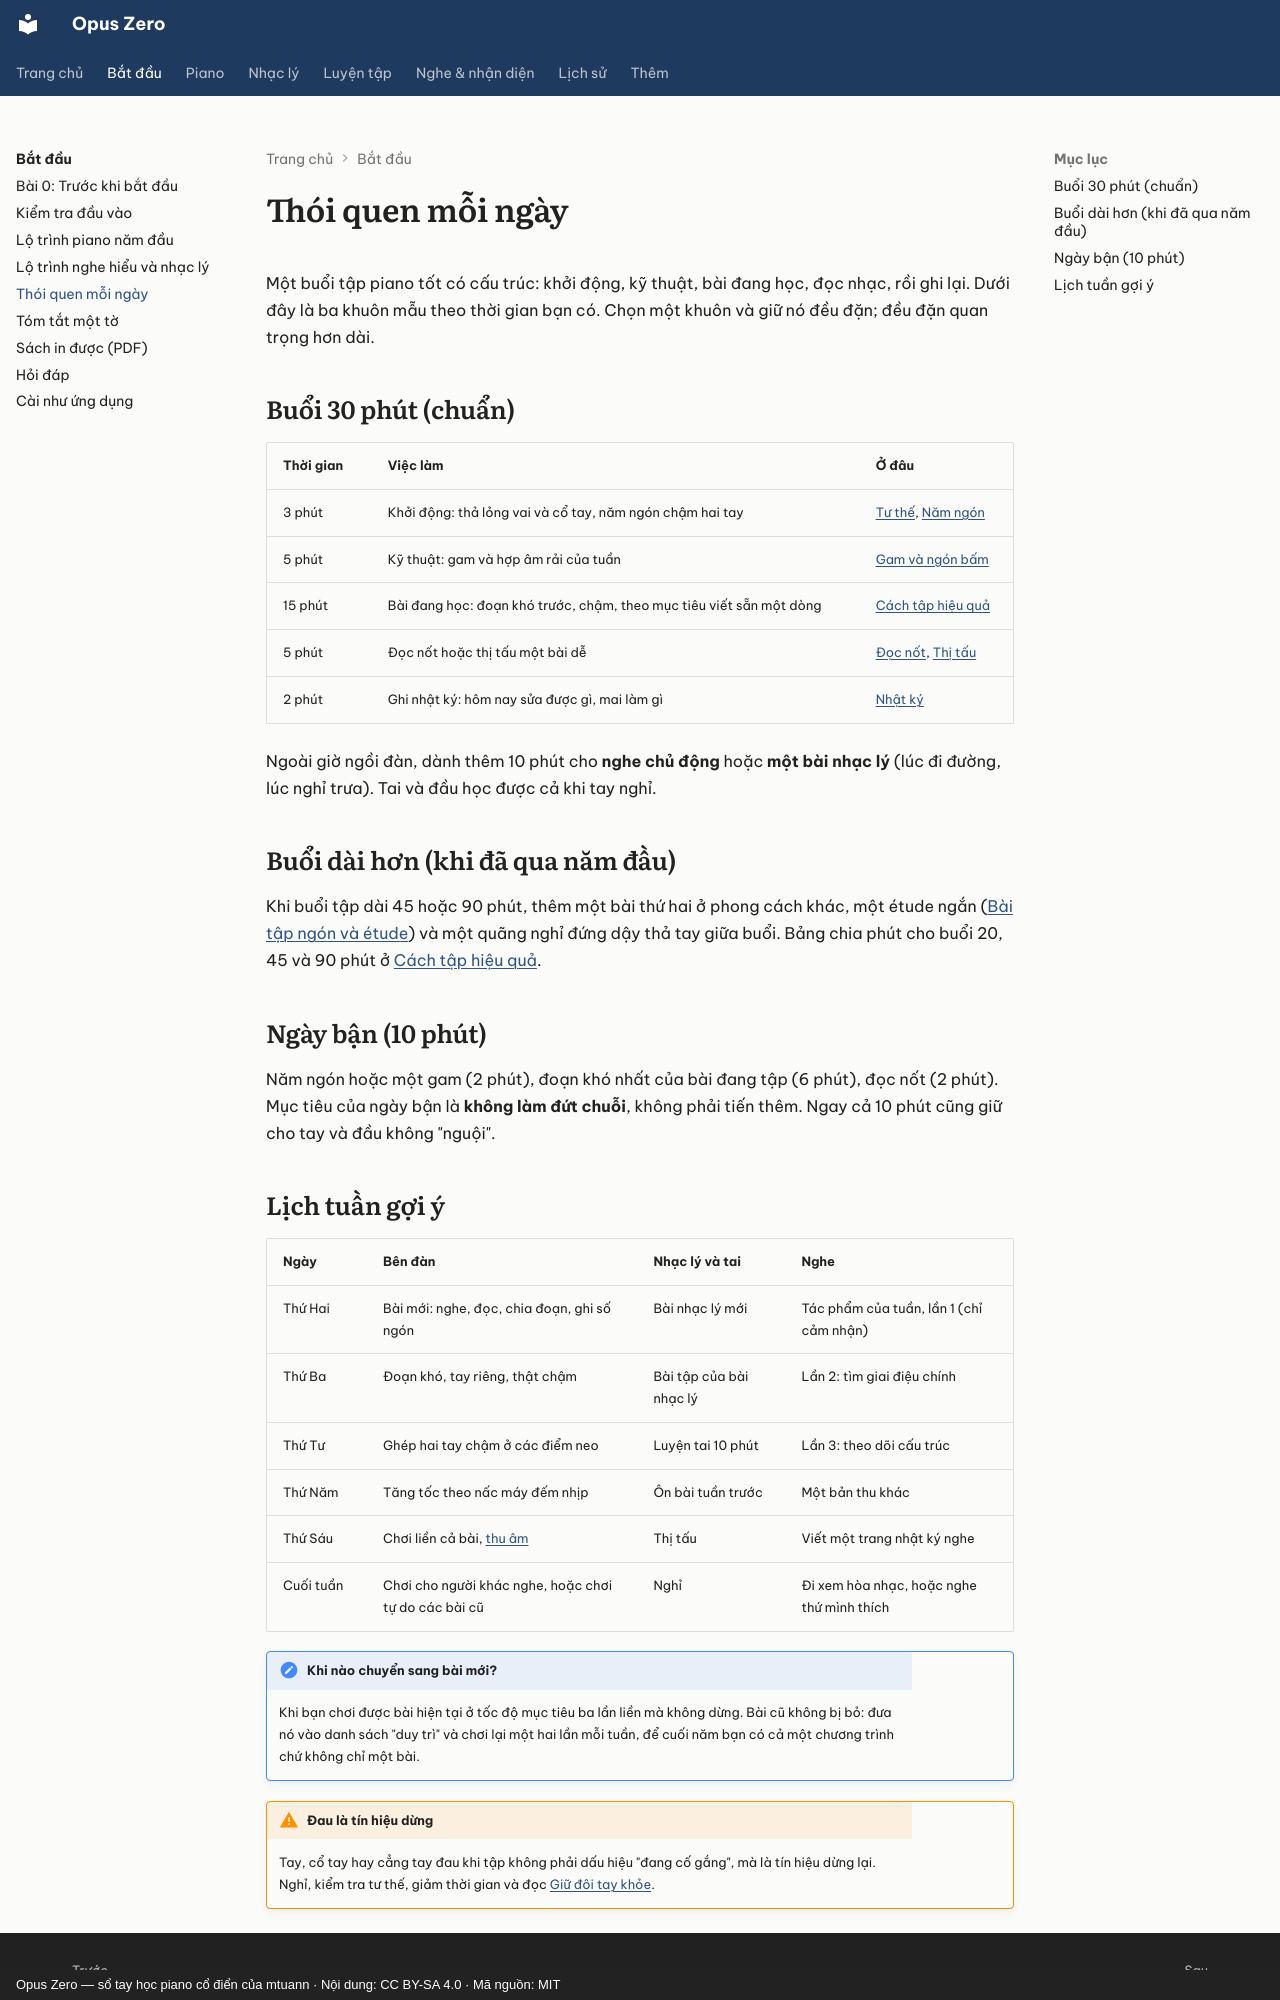

repository: mtuann/opus-zero · page: bat-dau/moi-ngay/index.html · generator: mkdocs · copyright: Opus Zero — sổ tay học piano cổ điển của mtuann · Nội dung: CC BY-SA 4.0 · Mã nguồn: MIT

# Thói quen mỗi ngày

Một buổi tập piano tốt có cấu trúc: khởi động, kỹ thuật, bài đang học, đọc nhạc, rồi ghi lại. Dưới đây là ba khuôn mẫu theo thời gian bạn có. Chọn một khuôn và giữ nó đều đặn; đều đặn quan trọng hơn dài.

## Buổi 30 phút (chuẩn)

| Thời gian | Việc làm | Ở đâu |
|---|---|---|
| 3 phút | Khởi động: thả lỏng vai và cổ tay, năm ngón chậm hai tay | [Tư thế](../piano/tu-the.md), [Năm ngón](../piano/nam-ngon.md) |
| 5 phút | Kỹ thuật: gam và hợp âm rải của tuần | [Gam và ngón bấm](../piano/gam.md) |
| 15 phút | Bài đang học: đoạn khó trước, chậm, theo mục tiêu viết sẵn một dòng | [Cách tập hiệu quả](../piano/cach-tap.md) |
| 5 phút | Đọc nốt hoặc thị tấu một bài dễ | [Đọc nốt](../luyen-tap/doc-not.md), [Thị tấu](../luyen-tap/thi-tau.md) |
| 2 phút | Ghi nhật ký: hôm nay sửa được gì, mai làm gì | [Nhật ký](../luyen-tap/nhat-ky.md) |

Ngoài giờ ngồi đàn, dành thêm 10 phút cho **nghe chủ động** hoặc **một bài nhạc lý** (lúc đi đường, lúc nghỉ trưa). Tai và đầu học được cả khi tay nghỉ.

## Buổi dài hơn (khi đã qua năm đầu)

Khi buổi tập dài 45 hoặc 90 phút, thêm một bài thứ hai ở phong cách khác, một étude ngắn ([Bài tập ngón và étude](../piano/bai-tap-ngon.md)) và một quãng nghỉ đứng dậy thả tay giữa buổi. Bảng chia phút cho buổi 20, 45 và 90 phút ở [Cách tập hiệu quả](../piano/cach-tap.md#mau-buoi-tap).

## Ngày bận (10 phút)

Năm ngón hoặc một gam (2 phút), đoạn khó nhất của bài đang tập (6 phút), đọc nốt (2 phút). Mục tiêu của ngày bận là **không làm đứt chuỗi**, không phải tiến thêm. Ngay cả 10 phút cũng giữ cho tay và đầu không "nguội".
